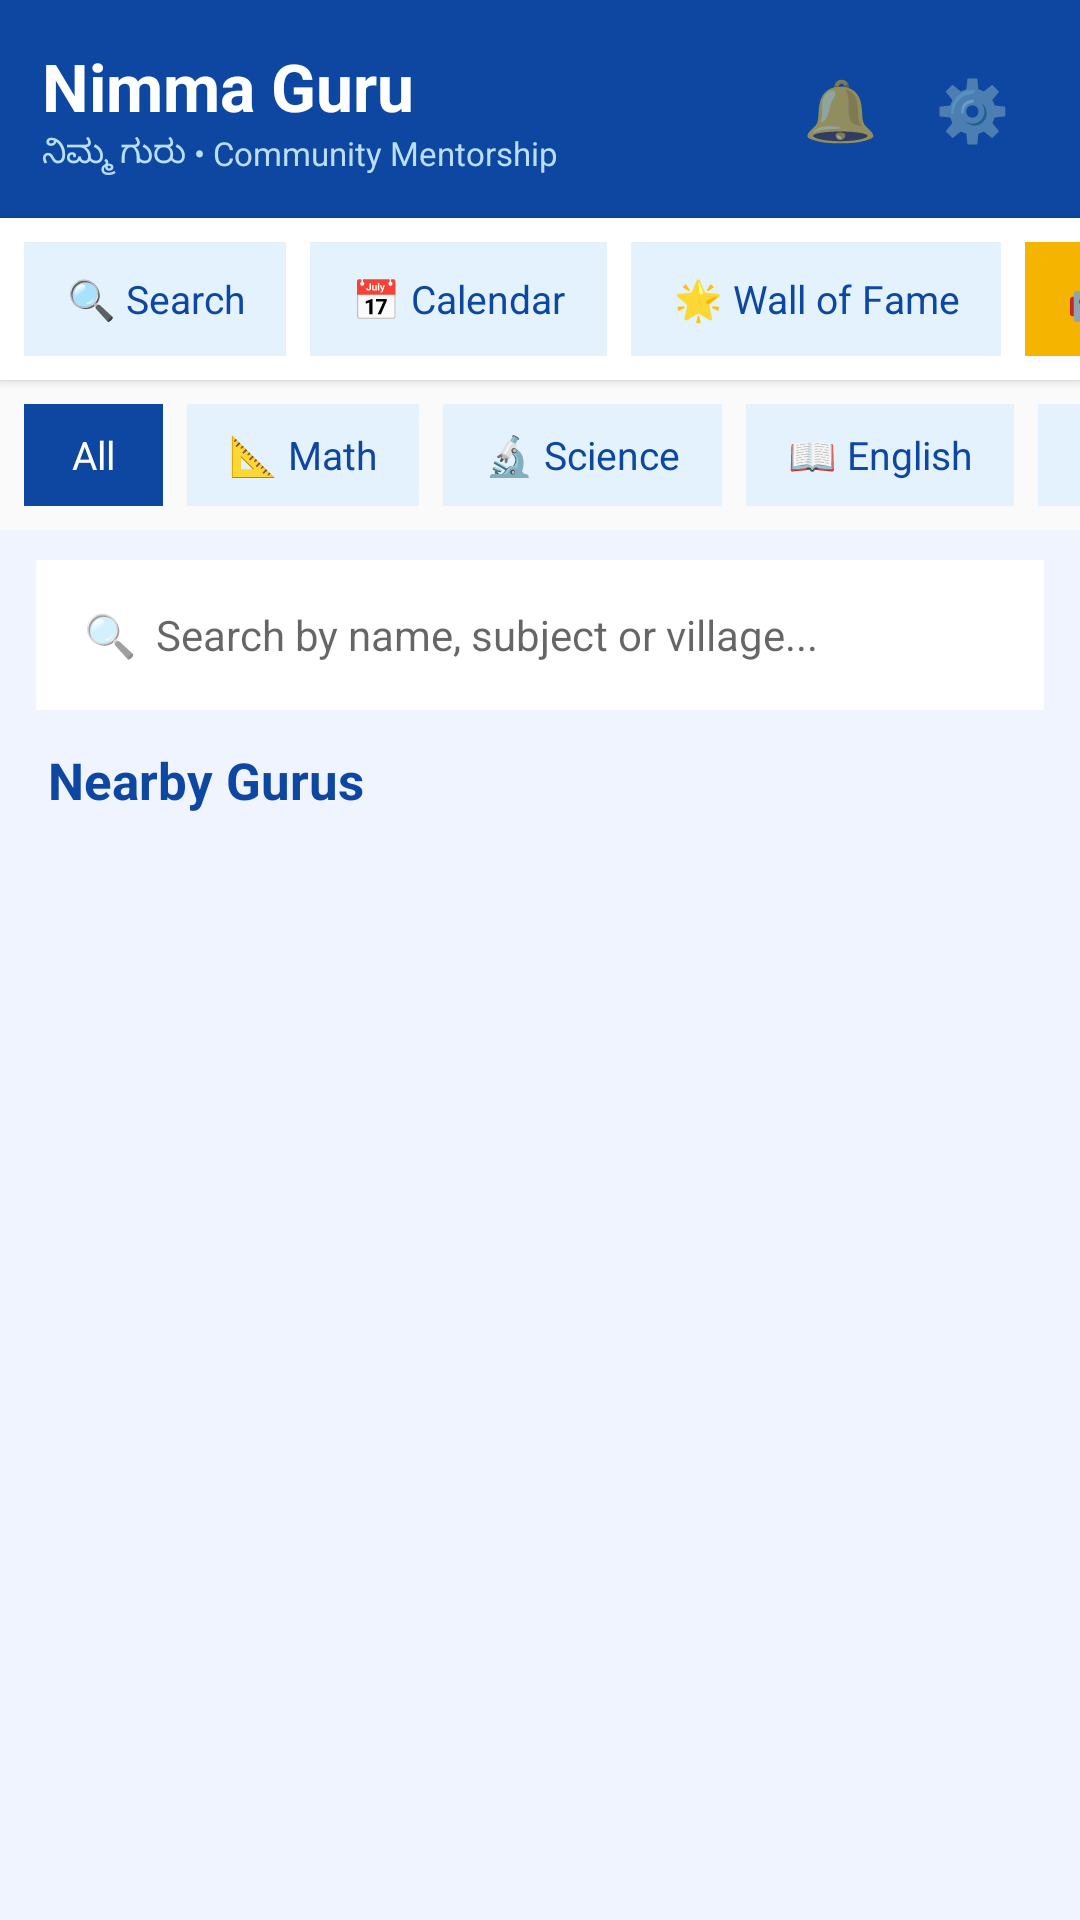

This screen was rendered from an Android layout file. Write that file and the resources it references.
<!-- AndroidManifest.xml: application theme Theme.NimmaGuru -->
<!-- res/layout/activity_home.xml -->
<?xml version="1.0" encoding="utf-8"?>
<LinearLayout xmlns:android="http://schemas.android.com/apk/res/android"
    android:layout_width="match_parent"
    android:layout_height="match_parent"
    android:orientation="vertical"
    android:background="#F0F4FF">

    
    <LinearLayout
        android:layout_width="match_parent"
        android:layout_height="wrap_content"
        android:background="#0D47A1"
        android:orientation="horizontal"
        android:padding="14dp"
        android:gravity="center_vertical">

        <LinearLayout
            android:layout_width="0dp"
            android:layout_height="wrap_content"
            android:layout_weight="1"
            android:orientation="vertical">

            <TextView
                android:layout_width="wrap_content"
                android:layout_height="wrap_content"
                android:text="Nimma Guru"
                android:textSize="22sp"
                android:textStyle="bold"
                android:textColor="#FFFFFF"/>

            <TextView
                android:layout_width="wrap_content"
                android:layout_height="wrap_content"
                android:text="ನಿಮ್ಮ ಗುರು • Community Mentorship"
                android:textSize="11sp"
                android:textColor="#BBDEFB"/>
        </LinearLayout>

        <TextView
            android:id="@+id/btnNavNotifications"
            android:layout_width="44dp"
            android:layout_height="44dp"
            android:text="🔔"
            android:textSize="20sp"
            android:gravity="center"
            android:clickable="true"
            android:focusable="true"/>

        <TextView
            android:id="@+id/btnNavSettings"
            android:layout_width="44dp"
            android:layout_height="44dp"
            android:text="⚙️"
            android:textSize="20sp"
            android:gravity="center"
            android:clickable="true"
            android:focusable="true"/>
    </LinearLayout>

    
    <HorizontalScrollView
        android:layout_width="match_parent"
        android:layout_height="wrap_content"
        android:background="#FFFFFF"
        android:scrollbars="none"
        android:elevation="2dp">

        <LinearLayout
            android:layout_width="wrap_content"
            android:layout_height="wrap_content"
            android:orientation="horizontal"
            android:padding="8dp">

            <TextView
                android:id="@+id/btnNavSearch"
                android:layout_width="wrap_content"
                android:layout_height="38dp"
                android:text="🔍 Search"
                android:textSize="13sp"
                android:textColor="#0D47A1"
                android:background="#E3F2FD"
                android:paddingStart="14dp"
                android:paddingEnd="14dp"
                android:gravity="center"
                android:layout_marginEnd="8dp"
                android:clickable="true"
                android:focusable="true"/>

            <TextView
                android:id="@+id/btnNavCalendar"
                android:layout_width="wrap_content"
                android:layout_height="38dp"
                android:text="📅 Calendar"
                android:textSize="13sp"
                android:textColor="#0D47A1"
                android:background="#E3F2FD"
                android:paddingStart="14dp"
                android:paddingEnd="14dp"
                android:gravity="center"
                android:layout_marginEnd="8dp"
                android:clickable="true"
                android:focusable="true"/>

            <TextView
                android:id="@+id/btnNavAppreciation"
                android:layout_width="wrap_content"
                android:layout_height="38dp"
                android:text="🌟 Wall of Fame"
                android:textSize="13sp"
                android:textColor="#0D47A1"
                android:background="#E3F2FD"
                android:paddingStart="14dp"
                android:paddingEnd="14dp"
                android:gravity="center"
                android:layout_marginEnd="8dp"
                android:clickable="true"
                android:focusable="true"/>

            <TextView
                android:id="@+id/btnNavAI"
                android:layout_width="wrap_content"
                android:layout_height="38dp"
                android:text="🤖 AI Assistant"
                android:textSize="13sp"
                android:textColor="#FFFFFF"
                android:background="#F4B400"
                android:paddingStart="14dp"
                android:paddingEnd="14dp"
                android:gravity="center"
                android:layout_marginEnd="8dp"
                android:clickable="true"
                android:focusable="true"/>

            <TextView
                android:id="@+id/btnNavStudentProfile"
                android:layout_width="wrap_content"
                android:layout_height="38dp"
                android:text="👤 My Profile"
                android:textSize="13sp"
                android:textColor="#0D47A1"
                android:background="#E3F2FD"
                android:paddingStart="14dp"
                android:paddingEnd="14dp"
                android:gravity="center"
                android:clickable="true"
                android:focusable="true"/>

        </LinearLayout>
    </HorizontalScrollView>

    
    <HorizontalScrollView
        android:layout_width="match_parent"
        android:layout_height="wrap_content"
        android:background="#FAFAFA"
        android:scrollbars="none">

        <LinearLayout
            android:layout_width="wrap_content"
            android:layout_height="wrap_content"
            android:orientation="horizontal"
            android:padding="8dp">

            <TextView
                android:id="@+id/chipAll"
                android:layout_width="wrap_content"
                android:layout_height="34dp"
                android:text="All"
                android:textSize="13sp"
                android:textColor="#FFFFFF"
                android:background="#0D47A1"
                android:paddingStart="16dp"
                android:paddingEnd="16dp"
                android:gravity="center"
                android:layout_marginEnd="8dp"
                android:clickable="true"
                android:focusable="true"/>

            <TextView
                android:id="@+id/chipMath"
                android:layout_width="wrap_content"
                android:layout_height="34dp"
                android:text="📐 Math"
                android:textSize="13sp"
                android:textColor="#0D47A1"
                android:background="#E3F2FD"
                android:paddingStart="14dp"
                android:paddingEnd="14dp"
                android:gravity="center"
                android:layout_marginEnd="8dp"
                android:clickable="true"
                android:focusable="true"/>

            <TextView
                android:id="@+id/chipScience"
                android:layout_width="wrap_content"
                android:layout_height="34dp"
                android:text="🔬 Science"
                android:textSize="13sp"
                android:textColor="#0D47A1"
                android:background="#E3F2FD"
                android:paddingStart="14dp"
                android:paddingEnd="14dp"
                android:gravity="center"
                android:layout_marginEnd="8dp"
                android:clickable="true"
                android:focusable="true"/>

            <TextView
                android:id="@+id/chipEnglish"
                android:layout_width="wrap_content"
                android:layout_height="34dp"
                android:text="📖 English"
                android:textSize="13sp"
                android:textColor="#0D47A1"
                android:background="#E3F2FD"
                android:paddingStart="14dp"
                android:paddingEnd="14dp"
                android:gravity="center"
                android:layout_marginEnd="8dp"
                android:clickable="true"
                android:focusable="true"/>

            <TextView
                android:id="@+id/chipComputer"
                android:layout_width="wrap_content"
                android:layout_height="34dp"
                android:text="💻 Computer"
                android:textSize="13sp"
                android:textColor="#0D47A1"
                android:background="#E3F2FD"
                android:paddingStart="14dp"
                android:paddingEnd="14dp"
                android:gravity="center"
                android:layout_marginEnd="8dp"
                android:clickable="true"
                android:focusable="true"/>

            <TextView
                android:id="@+id/chipCarpentry"
                android:layout_width="wrap_content"
                android:layout_height="34dp"
                android:text="🔨 Carpentry"
                android:textSize="13sp"
                android:textColor="#0D47A1"
                android:background="#E3F2FD"
                android:paddingStart="14dp"
                android:paddingEnd="14dp"
                android:gravity="center"
                android:clickable="true"
                android:focusable="true"/>

        </LinearLayout>
    </HorizontalScrollView>

    
    <EditText
        android:id="@+id/etSearchGuru"
        android:layout_width="match_parent"
        android:layout_height="50dp"
        android:hint="🔍  Search by name, subject or village..."
        android:background="#FFFFFF"
        android:paddingStart="16dp"
        android:paddingEnd="16dp"
        android:layout_marginStart="12dp"
        android:layout_marginEnd="12dp"
        android:layout_marginTop="10dp"
        android:layout_marginBottom="4dp"
        android:textSize="14sp"/>

    
    <TextView
        android:layout_width="wrap_content"
        android:layout_height="wrap_content"
        android:text="Nearby Gurus"
        android:textStyle="bold"
        android:textSize="17sp"
        android:textColor="#0D47A1"
        android:layout_marginStart="16dp"
        android:layout_marginTop="8dp"
        android:layout_marginBottom="4dp"/>

    
    <ScrollView
        android:layout_width="match_parent"
        android:layout_height="0dp"
        android:layout_weight="1"
        android:padding="12dp">

        <LinearLayout
            android:id="@+id/layoutGuruContainer"
            android:layout_width="match_parent"
            android:layout_height="wrap_content"
            android:orientation="vertical"/>
    </ScrollView>

</LinearLayout>
<!-- resources referenced by this layout -->
<resources>
  <style name="Theme.NimmaGuru" parent="Theme.MaterialComponents.DayNight.NoActionBar">
          <item name="colorPrimary">#0D47A1</item>
          <item name="colorPrimaryVariant">#1565C0</item>
          <item name="colorOnPrimary">#FFFFFF</item>
          <item name="colorSecondary">#F4B400</item>
          <item name="android:statusBarColor">#0D47A1</item>
      </style>
</resources>
